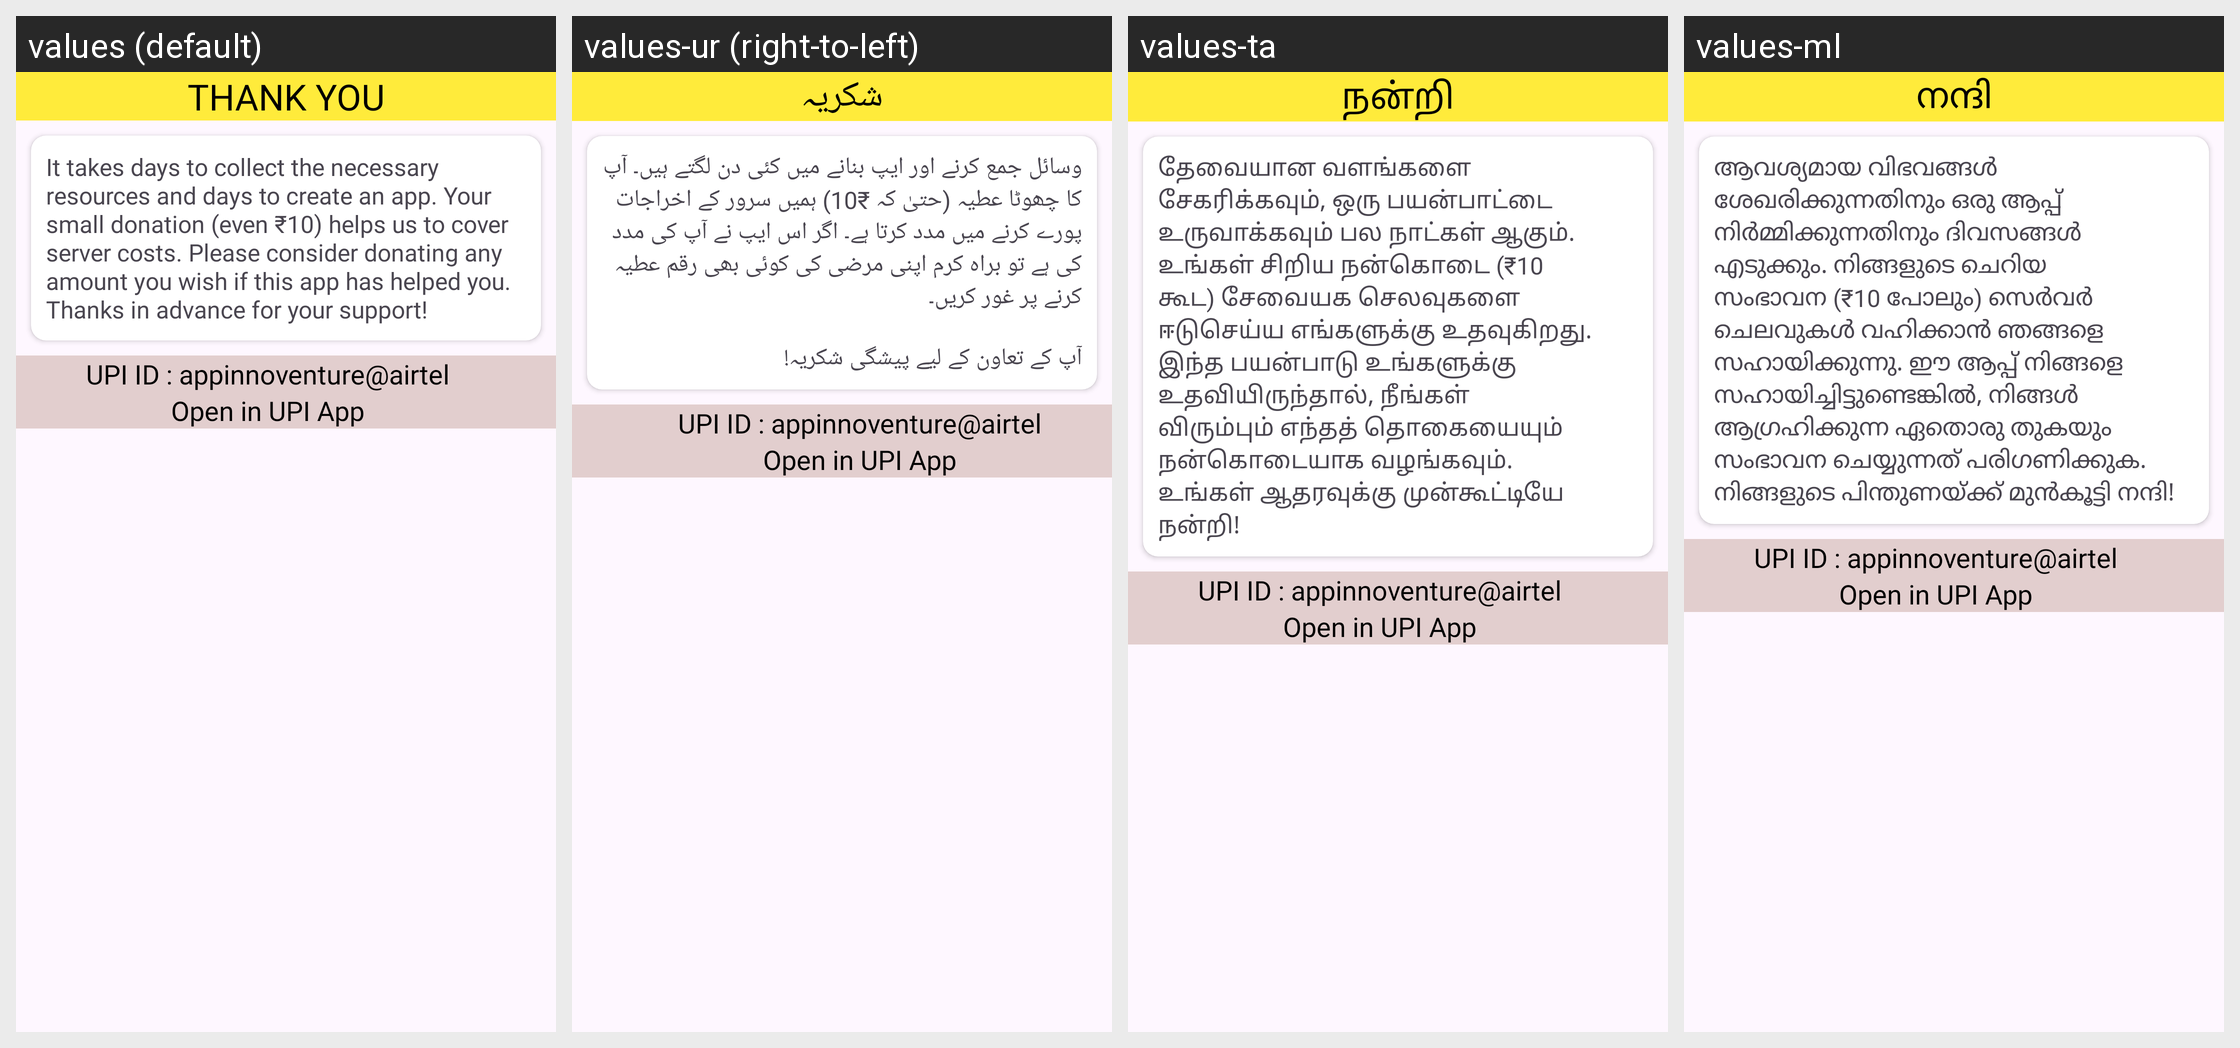

Translations of the strings shown on this Android screen, per locale in the grid:
Android screen res/layout/activity_donate.xml rendered under 4 locales, left to right: values (default), values-ur (right-to-left), values-ta, values-ml. Device: Nexus 5 (rendered at 1080×1920; each locale shown at half size, 540×960, under a caption strip naming it); theme Theme.KCETPreviousYearPapers.
Other locales in the repository, not shown: values-ar, values-fr, values-hi, values-kn, values-mr, values-tcy, values-te.
Strings drawn on this screen, with the default value and each locale's value (text and hints the layout hard-codes, and strings that could not be matched under every locale, appear in the picture but are not listed):

thankk
  values: THANK YOU
  values-ur: شکریہ
  values-ta: நன்றி
  values-ml: നന്ദി

donationn
  values: It takes days to collect the necessary resources and days to create an app. Your small donation (even ₹10) helps us to cover server costs. Please consider donating any amount you wish if this app has helped you.
      Thanks in advance for your support!
  values-ur: وسائل جمع کرنے اور ایپ بنانے میں کئی دن لگتے ہیں۔ آپ کا چھوٹا عطیہ (حتیٰ کہ ₹10) ہمیں سرور کے اخراجات پورے کرنے میں مدد کرتا ہے۔ اگر اس ایپ نے آپ کی مدد کی ہے تو براہ کرم اپنی مرضی کی کوئی بھی رقم عطیہ کرنے پر غور کریں۔
      
      آپ کے تعاون کے لیے پیشگی شکریہ!
  values-ta: தேவையான வளங்களை சேகரிக்கவும், ஒரு பயன்பாட்டை உருவாக்கவும் பல நாட்கள் ஆகும். உங்கள் சிறிய நன்கொடை (₹10 கூட) சேவையக செலவுகளை ஈடுசெய்ய எங்களுக்கு உதவுகிறது. இந்த பயன்பாடு உங்களுக்கு உதவியிருந்தால், நீங்கள் விரும்பும் எந்தத் தொகையையும் நன்கொடையாக வழங்கவும்.
      உங்கள் ஆதரவுக்கு முன்கூட்டியே நன்றி!
  values-ml: ആവശ്യമായ വിഭവങ്ങൾ ശേഖരിക്കുന്നതിനും ഒരു ആപ്പ് നിർമ്മിക്കുന്നതിനും ദിവസങ്ങൾ എടുക്കും. നിങ്ങളുടെ ചെറിയ സംഭാവന (₹10 പോലും) സെർവർ ചെലവുകൾ വഹിക്കാൻ ഞങ്ങളെ സഹായിക്കുന്നു. ഈ ആപ്പ് നിങ്ങളെ സഹായിച്ചിട്ടുണ്ടെങ്കിൽ, നിങ്ങൾ ആഗ്രഹിക്കുന്ന ഏതൊരു തുകയും സംഭാവന ചെയ്യുന്നത് പരിഗണിക്കുക.
      നിങ്ങളുടെ പിന്തുണയ്ക്ക് മുൻകൂട്ടി നന്ദി!
